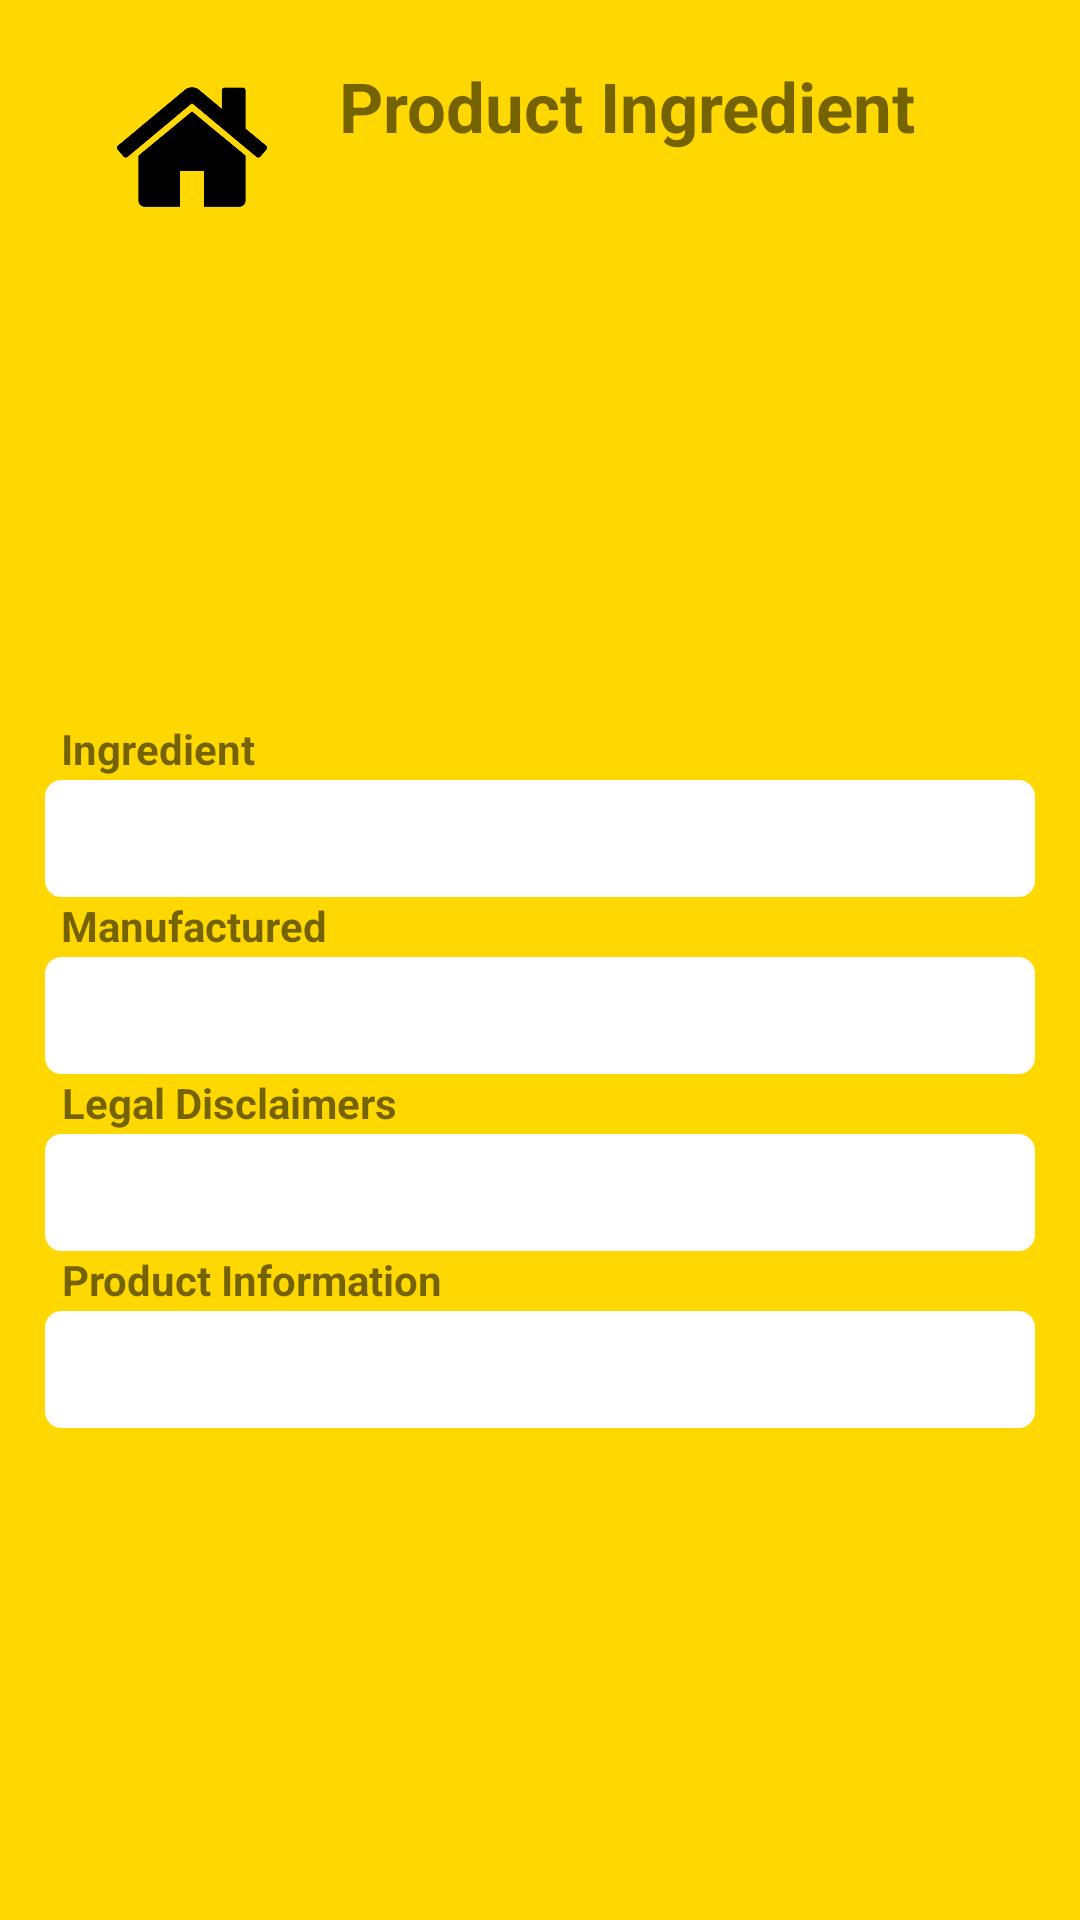

The Android layout XML behind this screen, and the referenced resources:
<!-- AndroidManifest.xml: application theme AppTheme -->
<!-- res/layout/product_details.xml -->
<?xml version="1.0" encoding="utf-8"?>
<androidx.constraintlayout.widget.ConstraintLayout xmlns:android="http://schemas.android.com/apk/res/android"
    xmlns:app="http://schemas.android.com/apk/res-auto"
    xmlns:tools="http://schemas.android.com/tools"
    android:layout_width="match_parent"
    android:layout_height="match_parent"
    android:background="@color/DuckyYellow"
    android:orientation="vertical"
    android:paddingLeft="15dp"
    android:paddingRight="15dp"
    tools:context=".retrieve">

    <LinearLayout
        android:layout_width="match_parent"
        android:layout_height="wrap_content"
        android:layout_marginStart="8dp"
        android:orientation="horizontal"
        app:layout_constraintTop_toBottomOf="@+id/linear0"
        tools:layout_editor_absoluteY="82dp">

        <ImageView
            android:id="@+id/picture"
            android:layout_width="151dp"
            android:layout_height="124dp"
            android:layout_marginTop="8dp"
            android:layout_marginBottom="8dp"
            android:padding="10dp" />

        <LinearLayout
            android:layout_width="match_parent"
            android:layout_height="match_parent"
            android:gravity="center_vertical"
            android:orientation="vertical">

            <TextView
                android:id="@+id/pro_name"
                android:layout_width="match_parent"
                android:layout_height="wrap_content"
                android:paddingBottom="15dp"
                android:textColor="@color/Black"
                android:textSize="24sp"
                android:textStyle="bold" />

            <TextView
                android:id="@+id/pro_price"
                android:layout_width="match_parent"
                android:layout_height="wrap_content"
                android:paddingTop="15dp"
                android:textColor="@color/Red"
                android:textSize="20sp"
                android:textStyle="bold" />
        </LinearLayout>
    </LinearLayout>

    <TextView
        android:id="@+id/textView5"
        android:layout_width="100dp"
        android:layout_height="20dp"
        android:layout_marginTop="240dp"
        android:text="Ingredient"
        android:textStyle="bold"
        app:layout_constraintEnd_toEndOf="parent"
        app:layout_constraintHorizontal_bias="0.023"
        app:layout_constraintStart_toStartOf="parent"
        app:layout_constraintTop_toTopOf="parent" />

    <TextView
        android:id="@+id/pro_ingr"
        android:layout_width="match_parent"
        android:layout_height="wrap_content"
        android:background="@drawable/roundedcorner"
        android:padding="10dp"
        app:layout_constraintEnd_toEndOf="parent"
        app:layout_constraintHorizontal_bias="0.517"
        app:layout_constraintStart_toStartOf="parent"
        app:layout_constraintTop_toBottomOf="@+id/textView5" />

    <TextView
        android:id="@+id/textView3"
        android:layout_width="100dp"
        android:layout_height="20dp"
        android:text="Manufactured"
        android:textStyle="bold"
        app:layout_constraintEnd_toEndOf="parent"
        app:layout_constraintHorizontal_bias="0.023"
        app:layout_constraintStart_toStartOf="parent"
        app:layout_constraintTop_toBottomOf="@+id/pro_ingr" />


    <TextView
        android:id="@+id/pro_factory"
        android:layout_width="match_parent"
        android:layout_height="wrap_content"
        android:background="@drawable/roundedcorner"
        android:padding="10dp"
        app:layout_constraintEnd_toEndOf="parent"
        app:layout_constraintHorizontal_bias="0.411"
        app:layout_constraintStart_toStartOf="parent"
        app:layout_constraintTop_toBottomOf="@+id/textView3" />

    <TextView
        android:id="@+id/textView6"
        android:layout_width="140dp"
        android:layout_height="20dp"
        android:text="Product Information"
        android:textStyle="bold"
        app:layout_constraintEnd_toEndOf="parent"
        app:layout_constraintHorizontal_bias="0.029"
        app:layout_constraintStart_toStartOf="parent"
        app:layout_constraintTop_toBottomOf="@+id/pro_legal" />

    <TextView
        android:id="@+id/textView7"
        android:layout_width="120dp"
        android:layout_height="20dp"
        android:text="Legal Disclaimers"
        android:textStyle="bold"
        app:layout_constraintEnd_toEndOf="parent"
        app:layout_constraintHorizontal_bias="0.027"
        app:layout_constraintStart_toStartOf="parent"
        app:layout_constraintTop_toBottomOf="@+id/pro_factory" />

    <TextView
        android:id="@+id/pro_legal"
        android:layout_width="match_parent"
        android:layout_height="wrap_content"
        android:background="@drawable/roundedcorner"
        android:padding="10dp"
        app:layout_constraintEnd_toEndOf="parent"
        app:layout_constraintHorizontal_bias="0.411"
        app:layout_constraintStart_toStartOf="parent"
        app:layout_constraintTop_toBottomOf="@+id/textView7" />


    
    
    
    
    
    
    
    
    
    
    
    
    

    <LinearLayout
        android:id="@+id/linear0"
        android:layout_width="match_parent"
        android:layout_height="wrap_content"
        android:orientation="horizontal"
        android:padding="20dp"
        app:layout_constraintTop_toTopOf="parent">

        <ImageView
            android:id="@+id/home_button10"
            android:layout_width="50dp"
            android:layout_height="50dp"
            android:layout_margin="4dp"

            app:srcCompat="@drawable/home"/>

        <TextView
            android:id="@+id/budgetText"
            android:layout_width="300dp"
            android:layout_height="54dp"
            android:layout_weight="1"
            android:text="Product Ingredient"
            android:textAlignment="center"
            android:textSize="23sp"
            android:textStyle="bold"
            app:layout_constraintEnd_toEndOf="parent"
            app:layout_constraintStart_toStartOf="parent"
            app:layout_constraintTop_toTopOf="parent" />

    </LinearLayout>


    <TextView
        android:id="@+id/pro_sirim"
        android:layout_width="match_parent"
        android:layout_height="wrap_content"
        android:background="@drawable/roundedcorner"
        android:padding="10dp"
        app:layout_constraintEnd_toEndOf="parent"
        app:layout_constraintHorizontal_bias="0.47"
        app:layout_constraintStart_toStartOf="parent"
        app:layout_constraintTop_toBottomOf="@+id/textView6" />


</androidx.constraintlayout.widget.ConstraintLayout>
<!-- resources referenced by this layout -->
<resources>
  <color name="Black">#000000</color>
  <color name="DuckyYellow">#FFD801</color>
  <color name="Red">#FF0000</color>
  <!-- drawable home: png bitmap (drawable, 12928 bytes) -->
  <!-- drawable roundedcorner (drawable) -->
  <?xml version="1.0" encoding="utf-8"?>
  <shape xmlns:android="http://schemas.android.com/apk/res/android" >
      <stroke
          android:width="1dp"
          android:color="@color/MilkWhite" />
  
      <solid android:color="#ffffff" />
  
      <padding
          android:left="5dp"
          android:right="5dp"
          android:bottom="5dp"
          android:top="5dp" />
  
      <corners android:radius="5dp" />
  </shape>
  <style name="AppTheme" parent="Theme.AppCompat.Light.NoActionBar">
          
          <item name="colorPrimary">@color/colorPrimary</item>
          <item name="colorPrimaryDark">@color/colorPrimaryDark</item>
          <item name="colorAccent">@color/colorAccent</item>
      </style>
  <color name="MilkWhite">#FEFCFF</color>
  <color name="colorPrimary">#008577</color>
  <color name="colorPrimaryDark">#00574B</color>
  <color name="colorAccent">#D81B60</color>
</resources>
